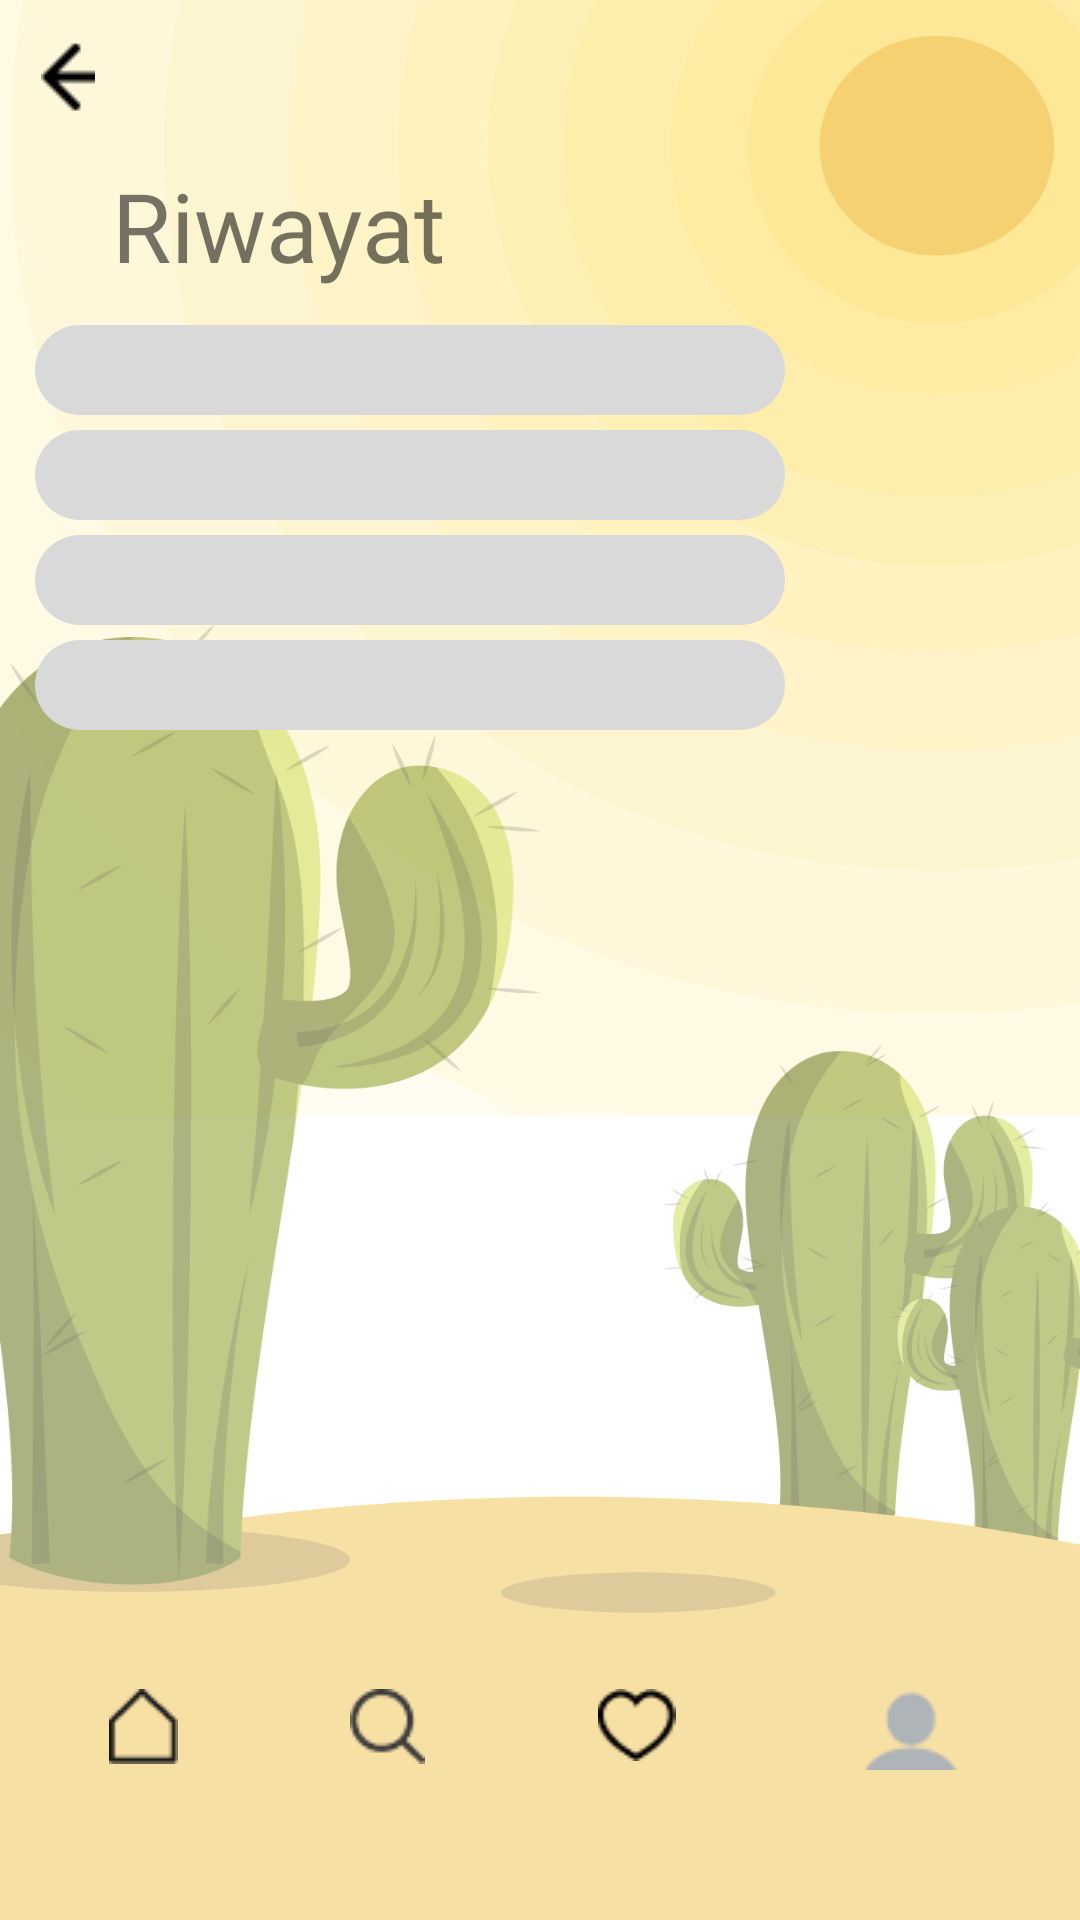

Reconstruct the res/layout file that produces this screen, plus the resources it refers to.
<!-- AndroidManifest.xml: application theme Theme.250524kotlin34 -->
<!-- res/layout/activity_riwayat_wisata.xml -->
<?xml version="1.0" encoding="utf-8"?>
<androidx.constraintlayout.widget.ConstraintLayout xmlns:android="http://schemas.android.com/apk/res/android"
    xmlns:app="http://schemas.android.com/apk/res-auto"
    xmlns:tools="http://schemas.android.com/tools"
    android:layout_width="match_parent"
    android:layout_height="match_parent"
    android:background="@drawable/background_template">

    <ImageView
        android:id="@+id/imageView5"
        android:layout_width="wrap_content"
        android:layout_height="wrap_content"
        app:layout_constraintBottom_toBottomOf="parent"
        app:layout_constraintEnd_toEndOf="parent"
        app:layout_constraintHorizontal_bias="0.04"
        app:layout_constraintStart_toStartOf="parent"
        app:layout_constraintTop_toTopOf="parent"
        app:layout_constraintVertical_bias="0.022"
        app:srcCompat="@drawable/icon_arrow_back" />

    <LinearLayout
        android:layout_width="345dp"
        android:layout_height="39dp"
        android:orientation="horizontal"
        app:layout_constraintBottom_toBottomOf="parent"
        app:layout_constraintEnd_toEndOf="parent"
        app:layout_constraintStart_toStartOf="parent"
        app:layout_constraintTop_toTopOf="parent"
        app:layout_constraintVertical_bias="0.937">

        <ImageView
            android:id="@+id/imageView4"
            android:layout_width="wrap_content"
            android:layout_height="wrap_content"
            android:layout_weight="1"
            app:srcCompat="@drawable/icon_home" />

        <ImageView
            android:id="@+id/imageView6"
            android:layout_width="wrap_content"
            android:layout_height="wrap_content"
            android:layout_weight="1"
            app:srcCompat="@drawable/icon_search" />

        <ImageView
            android:id="@+id/imageView7"
            android:layout_width="wrap_content"
            android:layout_height="wrap_content"
            android:layout_weight="1"
            app:srcCompat="@drawable/icon_like" />

        <ImageView
            android:id="@+id/imageView8"
            android:layout_width="wrap_content"
            android:layout_height="wrap_content"
            android:layout_weight="1"
            app:srcCompat="@drawable/icon_person" />
    </LinearLayout>

    <TextView
        android:id="@+id/textView14"
        android:layout_width="wrap_content"
        android:layout_height="wrap_content"
        android:fontFamily="@font/poppins_semibold"
        android:text="@string/riwayat_wisata_title"
        android:textSize="32dp"
        app:layout_constraintBottom_toBottomOf="parent"
        app:layout_constraintEnd_toEndOf="parent"
        app:layout_constraintHorizontal_bias="0.15"
        app:layout_constraintStart_toStartOf="parent"
        app:layout_constraintTop_toTopOf="parent"
        app:layout_constraintVertical_bias="0.09" />

    <LinearLayout
        android:layout_width="307dp"
        android:layout_height="178dp"
        android:orientation="vertical"
        app:layout_constraintBottom_toBottomOf="parent"
        app:layout_constraintEnd_toEndOf="parent"
        app:layout_constraintHorizontal_bias="0.221"
        app:layout_constraintStart_toStartOf="parent"
        app:layout_constraintTop_toTopOf="parent"
        app:layout_constraintVertical_bias="0.224">

        <View
            android:id="@+id/rectangle_view"
            android:layout_width="250dp"
            android:layout_height="30dp"
            android:layout_marginTop="5dp"
            android:background="@drawable/grey_rectangle_rounded"
            app:layout_constraintEnd_toEndOf="parent"
            app:layout_constraintStart_toStartOf="parent"
            app:layout_constraintTop_toTopOf="parent" />

        <View
            android:id="@+id/rectangle_view2"
            android:layout_width="250dp"
            android:layout_height="30dp"
            android:layout_marginTop="5dp"
            android:background="@drawable/grey_rectangle_rounded"
            app:layout_constraintEnd_toEndOf="parent"
            app:layout_constraintStart_toStartOf="parent"
            app:layout_constraintTop_toTopOf="parent" />

        <View
            android:id="@+id/rectangle_view3"
            android:layout_width="250dp"
            android:layout_height="30dp"
            android:layout_marginTop="5dp"
            android:background="@drawable/grey_rectangle_rounded"
            app:layout_constraintEnd_toEndOf="parent"
            app:layout_constraintStart_toStartOf="parent"
            app:layout_constraintTop_toTopOf="parent" />

        <View
            android:id="@+id/rectangle_view4"
            android:layout_width="250dp"
            android:layout_height="30dp"
            android:layout_marginTop="5dp"
            android:background="@drawable/grey_rectangle_rounded"
            app:layout_constraintEnd_toEndOf="parent"
            app:layout_constraintStart_toStartOf="parent"
            app:layout_constraintTop_toTopOf="parent" />
    </LinearLayout>

</androidx.constraintlayout.widget.ConstraintLayout>
<!-- resources referenced by this layout -->
<resources>
  <!-- drawable background_template: png bitmap (drawable, 167285 bytes) -->
  <!-- drawable grey_rectangle_rounded (drawable) -->
  <?xml version="1.0" encoding="utf-8"?>
  <shape xmlns:android="http://schemas.android.com/apk/res/android">
      <solid android:color="#D9D9D9" />
      <corners android:radius="0dp" />
      <corners android:radius="50dp" />
  </shape>
  <!-- drawable icon_arrow_back: png bitmap (drawable, 240 bytes) -->
  <!-- drawable icon_home: png bitmap (drawable, 396 bytes) -->
  <!-- drawable icon_like: png bitmap (drawable, 430 bytes) -->
  <!-- drawable icon_person: png bitmap (drawable, 784 bytes) -->
  <!-- drawable icon_search: png bitmap (drawable, 665 bytes) -->
  <string name="riwayat_wisata_title">Riwayat</string>
  <style name="Theme.250524kotlin34" parent="Theme.MaterialComponents.DayNight.DarkActionBar">
          
          <item name="colorPrimary">@color/purple_500</item>
          <item name="colorPrimaryVariant">@color/purple_700</item>
          <item name="colorOnPrimary">@color/white</item>
          
          <item name="colorSecondary">@color/teal_200</item>
          <item name="colorSecondaryVariant">@color/teal_700</item>
          <item name="colorOnSecondary">@color/black</item>
          
          <item name="android:statusBarColor">?attr/colorPrimaryVariant</item>
          
      </style>
  <color name="purple_500">#FF6200EE</color>
  <color name="purple_700">#FF3700B3</color>
  <color name="white">#FFFFFFFF</color>
  <color name="teal_200">#FF03DAC5</color>
  <color name="teal_700">#FF018786</color>
  <color name="black">#FF000000</color>
</resources>
